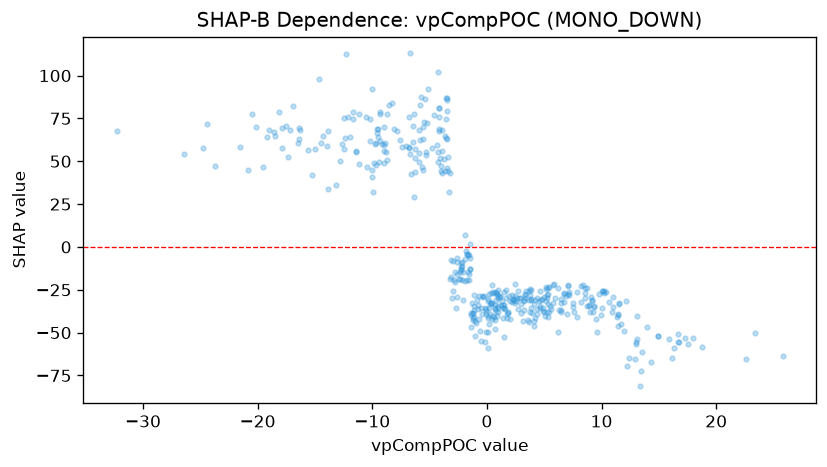

Values plotted in this chart, from the file beside it:
feature_value, shap_value
5.335, -33.33
4.064, -46.3
-12.84, 50.27
0.09355, -31.57
-9.301, 78.99
-9.177, 60.02
-16.51, 60.67
23.4, -49.96
16.66, -50.71
13.99, -46.64
9.19, -30.95
10.06, -25.77
8.919, -34.09
11, -28.94
13.06, -40.28
13.41, -72.56
12.36, -64.77
-17.35, 52.44
5.029, -40.19
-2.076, -30.92
-5.561, 63.27
6.866, -28.64
7.868, -41.17
5.398, -23.25
12.18, -69.22
11.54, -32.5
9.78, -27.66
10.38, -26.24
7.596, -38.22
5.217, -37.82
-1.385, -38.4
-24.41, 71.62
-23.73, 47.45
-17.88, 57.94
-2.777, -20.61
-3.358, 44.23
-6.423, 70.85
-6.741, 112.9
-4.022, 44.51
-10.2, 74.6
-0.5289, -35.52
-2.308, -14.84
-1.547, -19.32
-1.77, -3.838
0.5748, -26.96
0.09679, -41.54
2.174, -31.92
10.05, -35.88
-0.8019, -33.76
-13.91, 59.08
-12.5, 57.2
-11.72, 78.73
-14.62, 97.82
-12.4, 63.49
-9.67, 60.91
-7.58, 62.61
-9.001, 48.72
-14.98, 57.36
-15.65, 56.68
-19.21, 63.88
... 382 more rows
